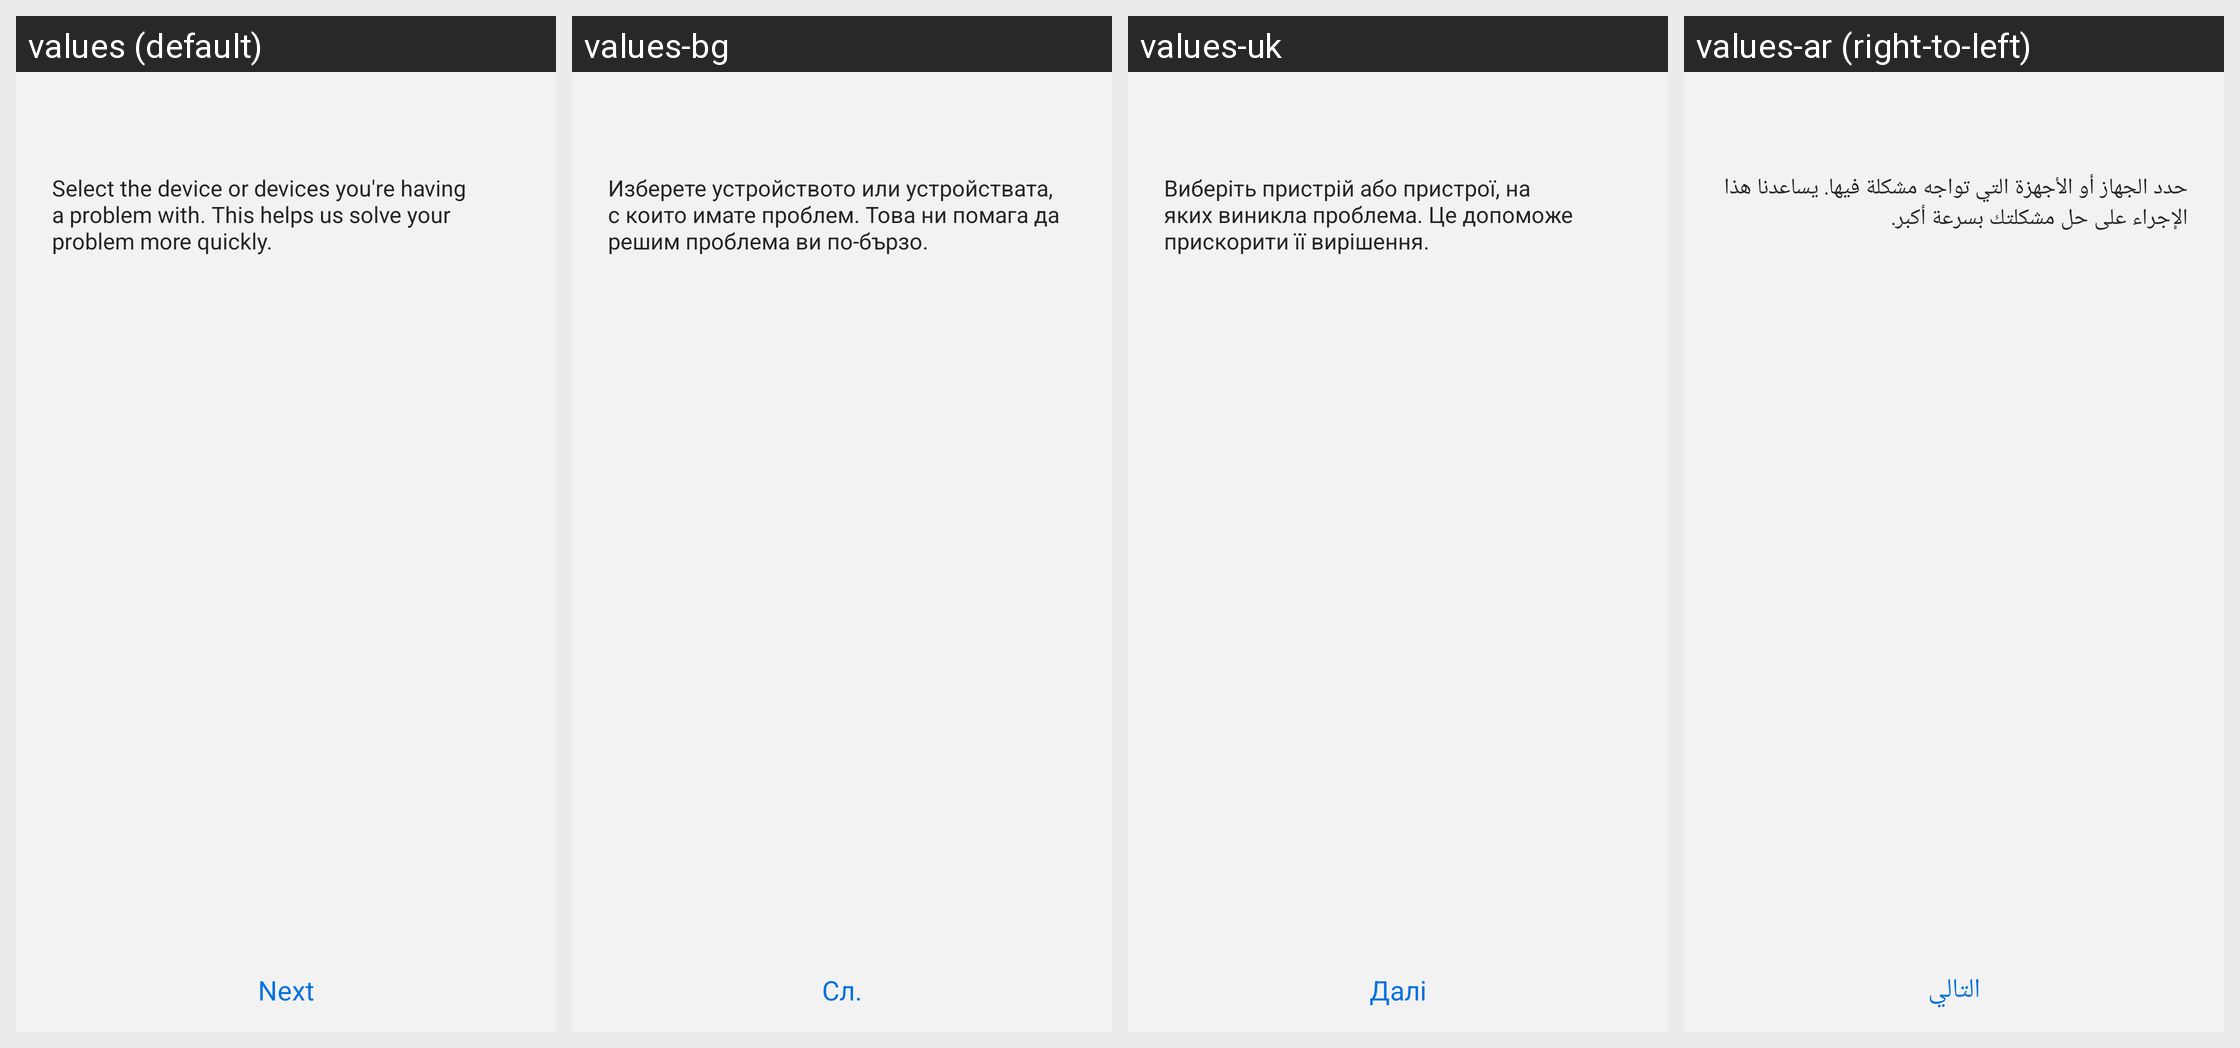

Here is an Android app screen in its default locale and in the app's own translations. Write out the translated-string differences for the strings that appear on this screen.
Android screen res/layout/activity_contact_us_device_selection.xml rendered under 4 locales, left to right: values (default), values-bg, values-uk, values-ar (right-to-left). Device: Nexus 5 (rendered at 1080×1920; each locale shown at half size, 540×960, under a caption strip naming it); theme Theme.MaterialComponents.DayNight.NoActionBar.
Other locales in the repository, not shown: values-as, values-az-rAZ, values-be, values-be-rBY, values-bn-rBD, values-bn-rIN, values-bs, values-ca, values-cs, values-da, values-de, values-el, values-en, values-en-rCA, values-en-rPH, values-en-rUS, values-en-rZG, values-es-rES, values-es-rUS, values-et-rEE, values-eu-rES, values-fa, values-fi, values-fr, values-fr-rCA, values-ga, values-gl-rES, values-gu, values-gu-rIN, values-hi, values-hr, values-hu, values-hy-rAM, values-in, values-is-rIS, values-it, values-iw, values-ja, values-ka-rGE, values-kk-rKZ, values-km-rKH, values-kn-rIN, values-ko, values-ky-rKG, values-lo-rLA, values-lt, values-lv, values-mk-rMK, values-ml-rIN, values-mn-rMN, values-mr-rIN, values-ms-rMY, values-my-rMM, values-my-rZG, values-nb, values-ne, values-ne-rNP, values-nl, values-or, values-pa, values-pa-rIN, values-pl, values-pl-rSP, values-pt-rBR, values-pt-rPT, values-ro, values-ru, values-si, values-si-rLK, values-sk, values-sl, values-sq, values-sq-rAL, values-sr, values-sv, values-ta-rIN, values-te-rIN, values-tg, values-th, values-tk, values-tl, values-tr, values-ug-rCN, values-ur-rPK, values-uz-rUZ, values-vi, values-zh-rCN, values-zh-rHK, values-zh-rTW.
Strings drawn on this screen, with the default value and each locale's value (text and hints the layout hard-codes, and strings that could not be matched under every locale, appear in the picture but are not listed):

contact_us_select_device_guide
  values: Select the device or devices you're having a problem with. This helps us solve your problem more quickly.
  values-bg: Изберете устройството или устройствата, с които имате проблем. Това ни помага да решим проблема ви по-бързо.
  values-uk: Виберіть пристрій або пристрої, на яких виникла проблема. Це допоможе прискорити її вирішення.
  values-ar: حدد الجهاز أو الأجهزة التي تواجه مشكلة فيها. يساعدنا هذا الإجراء على حل مشكلتك بسرعة أكبر.

btn_next
  values: Next
  values-bg: Сл.
  values-uk: Далі
  values-ar: التالي
